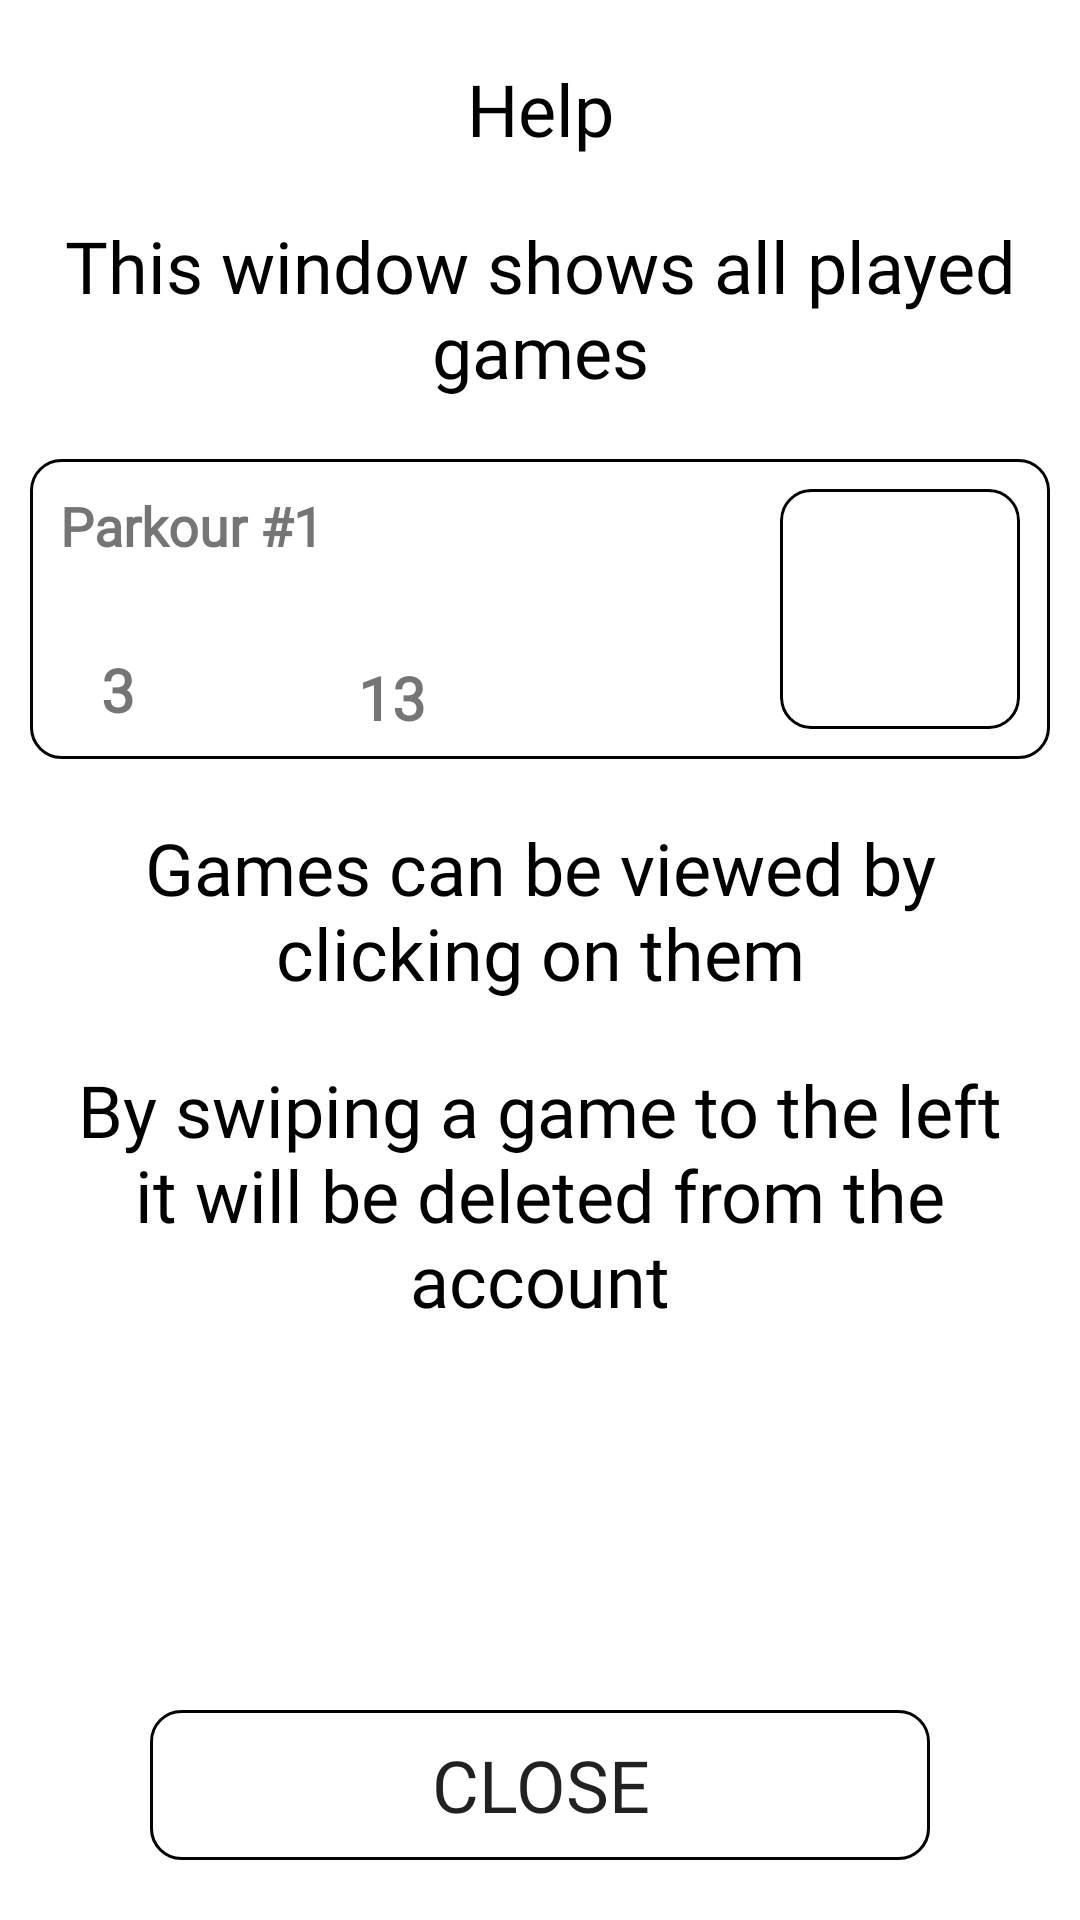

Android layout source for this screen:
<!-- AndroidManifest.xml: application theme Theme.SharpShooter -->
<!-- res/layout/fragment_help_played_games.xml -->
<?xml version="1.0" encoding="utf-8"?>
<androidx.constraintlayout.widget.ConstraintLayout xmlns:android="http://schemas.android.com/apk/res/android"
    xmlns:app="http://schemas.android.com/apk/res-auto"
    xmlns:tools="http://schemas.android.com/tools"
    android:layout_width="match_parent"
    android:layout_height="match_parent">

    <ScrollView
        android:layout_width="0dp"
        android:layout_height="0dp"
        android:layout_marginBottom="20dp"
        app:layout_constraintBottom_toTopOf="@+id/btn_done"
        app:layout_constraintEnd_toEndOf="parent"
        app:layout_constraintStart_toStartOf="parent"
        app:layout_constraintTop_toBottomOf="@+id/helpTitle">

        <LinearLayout
            android:layout_width="match_parent"
            android:layout_height="wrap_content"
            android:orientation="vertical">

            <TextView
                android:id="@+id/helpText"
                android:layout_width="match_parent"
                android:layout_height="wrap_content"
                android:layout_marginStart="10dp"
                android:layout_marginTop="20dp"
                android:layout_marginEnd="10dp"
                android:fontFamily="@font/julius_sans_one"
                android:gravity="center_horizontal"
                android:text="@string/help_playedGames_helpText1"
                android:textColor="@color/black"
                android:textSize="24sp" />

            <androidx.constraintlayout.widget.ConstraintLayout
                android:id="@+id/dummyGame"
                android:layout_width="match_parent"
                android:layout_height="wrap_content"
                android:layout_marginStart="10dp"
                android:layout_marginTop="20dp"
                android:layout_marginEnd="10dp"
                android:background="@drawable/button_selector"
                android:clickable="true">

                

                <TextView
                    android:id="@+id/idLastGameName"
                    android:layout_width="163dp"
                    android:layout_height="25dp"
                    android:layout_marginStart="10dp"
                    android:layout_marginTop="10dp"
                    android:ellipsize="marquee"
                    android:focusable="true"
                    android:focusableInTouchMode="true"
                    android:fontFamily="@font/julius_sans_one"
                    android:marqueeRepeatLimit="marquee_forever"
                    android:scrollHorizontally="true"
                    android:singleLine="true"
                    android:text="@string/help_dummyParkourName"
                    android:textColor="@color/button_selector"
                    android:textSize="18sp"
                    android:textStyle="normal|bold"
                    app:layout_constraintStart_toStartOf="parent"
                    app:layout_constraintTop_toTopOf="parent" />

                <TextView
                    android:id="@+id/idLastGameDate"
                    android:layout_width="0dp"
                    android:layout_height="25dp"
                    android:layout_marginStart="10dp"
                    android:layout_marginTop="10dp"
                    android:layout_marginEnd="10dp"
                    android:fontFamily="@font/julius_sans_one"
                    android:textColor="@color/button_selector"
                    android:textSize="18sp"
                    android:textStyle="normal|bold"
                    app:layout_constraintEnd_toStartOf="@+id/idLastGameImage"
                    app:layout_constraintStart_toEndOf="@+id/idLastGameName"
                    app:layout_constraintTop_toTopOf="parent" />

                <com.google.android.material.imageview.ShapeableImageView
                    android:id="@+id/idLastGameImage"
                    android:layout_width="80dp"
                    android:layout_height="80dp"
                    android:layout_marginTop="10dp"
                    android:layout_marginEnd="10dp"
                    android:layout_marginBottom="10dp"
                    android:background="@drawable/button_design_normal"
                    android:scaleType="centerCrop"
                    app:layout_constraintBottom_toBottomOf="parent"
                    app:layout_constraintEnd_toEndOf="parent"
                    app:layout_constraintTop_toTopOf="parent"
                    app:shapeAppearance="@style/roundedImageView"
                    tools:srcCompat="@drawable/ic_no_image" />

                <TextView
                    android:id="@+id/idLastGamePlayerCount"
                    android:layout_width="25dp"
                    android:layout_height="24dp"
                    android:layout_marginStart="10dp"
                    android:layout_marginBottom="10dp"
                    android:fontFamily="@font/julius_sans_one"
                    android:gravity="end"
                    android:includeFontPadding="false"
                    android:text="@string/help_dummyPlayerCount"
                    android:textAlignment="textEnd"
                    android:textColor="@color/button_selector"
                    android:textSize="20sp"
                    android:textStyle="normal|bold"
                    app:layout_constraintBottom_toBottomOf="parent"
                    app:layout_constraintStart_toStartOf="parent" />


                <ImageView
                    android:id="@+id/idLastGamePlayerIcon"
                    android:layout_width="25dp"
                    android:layout_height="24dp"
                    android:layout_marginStart="2dp"
                    android:layout_marginBottom="11dp"
                    android:background="@drawable/ic_baseline_person_24"
                    android:backgroundTint="@color/button_selector"
                    android:contentDescription="@string/help_playerCountDescription"
                    app:layout_constraintBottom_toBottomOf="parent"
                    app:layout_constraintStart_toEndOf="@+id/idLastGamePlayerCount" />

                <TextView
                    android:id="@+id/idLastGameTargetCount"
                    android:layout_width="40dp"
                    android:layout_height="24dp"
                    android:layout_marginStart="30dp"
                    android:layout_marginBottom="10dp"
                    android:fontFamily="@font/julius_sans_one"
                    android:gravity="end"
                    android:text="@string/help_dummyTargetCount"
                    android:textAlignment="textEnd"
                    android:textColor="@color/button_selector"
                    android:textSize="20sp"
                    android:textStyle="normal|bold"
                    app:layout_constraintBottom_toBottomOf="parent"
                    app:layout_constraintStart_toEndOf="@+id/idLastGamePlayerIcon" />

                <ImageView
                    android:id="@+id/idLastGameTargetIcon"
                    android:layout_width="25dp"
                    android:layout_height="24dp"
                    android:layout_marginStart="2dp"
                    android:layout_marginBottom="11dp"
                    android:background="@drawable/ic_baseline_adjust_24"
                    android:backgroundTint="@color/button_selector"
                    android:contentDescription="@string/help_targetCountDescription"
                    app:layout_constraintBottom_toBottomOf="parent"
                    app:layout_constraintStart_toEndOf="@+id/idLastGameTargetCount" />

            </androidx.constraintlayout.widget.ConstraintLayout>

            <TextView
                android:id="@+id/helpText2"
                android:layout_width="match_parent"
                android:layout_height="wrap_content"
                android:layout_marginStart="10dp"
                android:layout_marginTop="20dp"
                android:layout_marginEnd="10dp"
                android:fontFamily="@font/julius_sans_one"
                android:gravity="center_horizontal"
                android:text="@string/help_playedGames_helpText2"
                android:textColor="@color/black"
                android:textSize="24sp" />

            <TextView
                android:id="@+id/helpText3"
                android:layout_width="match_parent"
                android:layout_height="wrap_content"
                android:layout_marginStart="10dp"
                android:layout_marginTop="20dp"
                android:layout_marginEnd="10dp"
                android:fontFamily="@font/julius_sans_one"
                android:gravity="center_horizontal"
                android:text="@string/help_playedGames_helpText3"
                android:textColor="@color/black"
                android:textSize="24sp" />

        </LinearLayout>
    </ScrollView>

    <TextView
        android:id="@+id/helpTitle"
        android:layout_width="wrap_content"
        android:layout_height="wrap_content"
        android:layout_marginTop="20dp"
        android:fontFamily="@font/julius_sans_one"
        android:text="@string/help_title"
        android:textColor="@color/black"
        android:textSize="24sp"
        app:layout_constraintEnd_toEndOf="parent"
        app:layout_constraintStart_toStartOf="parent"
        app:layout_constraintTop_toTopOf="parent" />

    <Button
        android:id="@+id/btn_done"

        android:layout_width="0dp"
        android:layout_height="50dp"

        android:layout_marginStart="50dp"
        android:layout_marginEnd="50dp"
        android:layout_marginBottom="20dp"
        android:background="@drawable/button_selector"
        android:fontFamily="@font/julius_sans_one"
        android:text="@string/player_stat_done"
        android:textColor="@color/button_selector"
        android:textSize="24sp"
        app:backgroundTint="@color/black"
        app:layout_constraintBottom_toBottomOf="parent"
        app:layout_constraintEnd_toEndOf="parent"
        app:layout_constraintHorizontal_bias="1.0"
        app:layout_constraintStart_toStartOf="parent" />

</androidx.constraintlayout.widget.ConstraintLayout>
<!-- resources referenced by this layout -->
<resources>
  <color name="black">#FF000000</color>
  <!-- drawable button_design_normal (drawable) -->
  <?xml version="1.0" encoding="utf-8"?>
  <shape xmlns:android="http://schemas.android.com/apk/res/android"
      android:shape="rectangle">
  
      <stroke
          android:color="@color/black"
          android:width="1dp" />
  
      <corners
          android:radius="10dp" />
  
      <solid
          android:color="@android:color/transparent" />
  
  </shape>
  <!-- drawable button_selector (drawable) -->
  <?xml version="1.0" encoding="utf-8"?>
  <selector xmlns:android="http://schemas.android.com/apk/res/android">
      <item android:drawable="@drawable/button_design_normal" android:state_pressed="false"/>
      <item android:drawable="@drawable/button_design_pressed"/>
  </selector>
  <string name="help_dummyParkourName">Parkour #1</string>
  <string name="help_dummyPlayerCount">3</string>
  <string name="help_dummyTargetCount">13</string>
  <string name="help_playedGames_helpText1">This window shows all played games</string>
  <string name="help_playedGames_helpText2">Games can be viewed by clicking on them</string>
  <string name="help_playedGames_helpText3">By swiping a game to the left it will be deleted from the account</string>
  <string name="help_playerCountDescription">Player count</string>
  <string name="help_targetCountDescription">Target count</string>
  <string name="help_title">Help</string>
  <string name="player_stat_done">Close</string>
  <style name="roundedImageView">
          <item name="cornerFamily">rounded</item>
          <item name="cornerSize">10dp</item>
      </style>
  <style name="Theme.SharpShooter" parent="Theme.MaterialComponents.Light.NoActionBar">
          
          <item name="colorPrimary">@color/white</item>
          <item name="colorOnPrimary">@color/black</item>
          
          <item name="colorSecondary">@color/white</item>
          <item name="colorOnSecondary">@color/black</item>
          
          <item name="android:statusBarColor" tools:targetApi="l">?attr/colorPrimary</item>
          
          <item name="android:windowLightStatusBar">true</item>
      </style>
  <!-- drawable button_design_pressed (drawable) -->
  <?xml version="1.0" encoding="utf-8"?>
  <shape xmlns:android="http://schemas.android.com/apk/res/android"
      android:shape="rectangle">
  
      <stroke
          android:color="@color/black"
          android:width="1dp" />
  
      <corners
          android:radius="10dp" />
  
      <solid
          android:color="@android:color/black" />
  
  </shape>
  <color name="white">#FFFFFFFF</color>
</resources>
